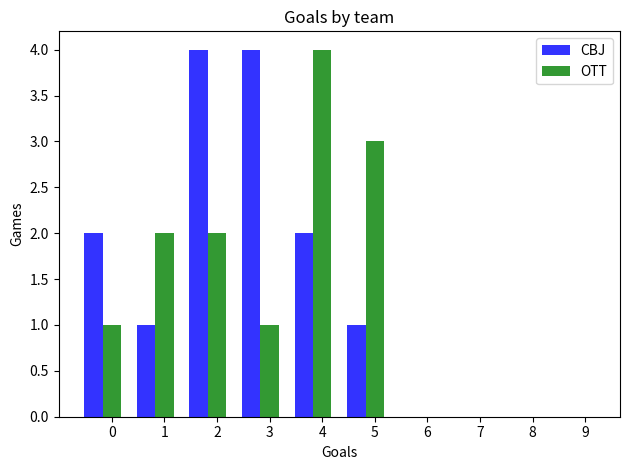

Write the Python code that produced this figure.
import numpy as np
import matplotlib.pyplot as plt

# data to plot
n_groups = 10
means_frank = (2, 1, 4, 4, 2, 1, 0, 0, 0, 0)
means_guido = (1, 2, 2, 1, 4, 3, 0, 0, 0, 0)

print (type(means_frank))
# create plot
fig, ax = plt.subplots()
index = np.arange(n_groups)
bar_width = 0.35
opacity = 0.8

rects1 = plt.bar(index, means_frank, bar_width,
alpha=opacity,
color='b',
label='CBJ')

rects2 = plt.bar(index + bar_width, means_guido, bar_width,
alpha=opacity,
color='g',
label='OTT')

plt.xlabel('Goals')
plt.ylabel('Games')
plt.title('Goals by team')
plt.xticks(index + bar_width, ('0', '1', '2', '3', '4', '5', '6', '7', '8', '9'))
plt.legend()

plt.tight_layout()
plt.show()